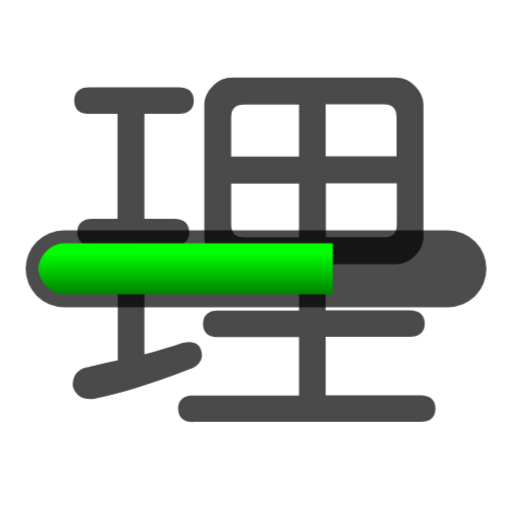
t = 0.00 s
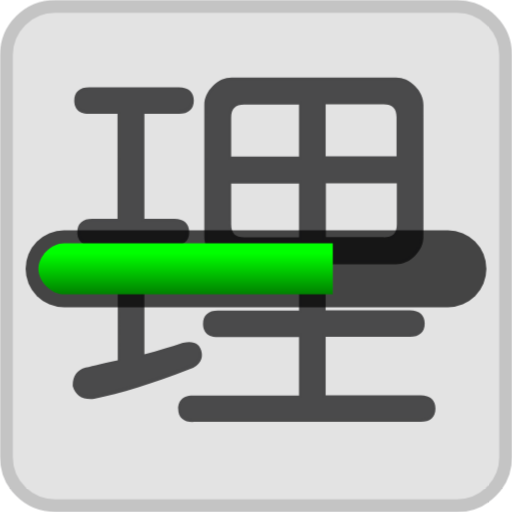
t = 0.20 s
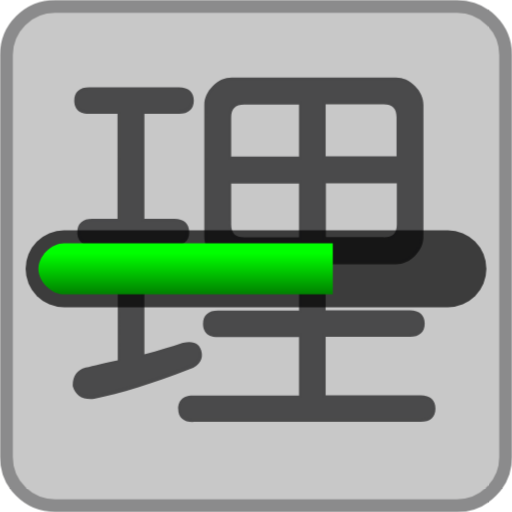
t = 0.40 s
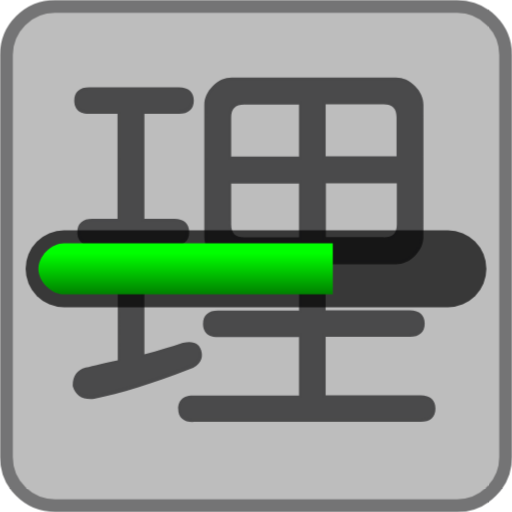
t = 0.60 s

The animated SVG that drew these frames (rendered in a browser with its animation timeline set to each time). Animation: 1 CSS @keyframes rule; one cycle of 0.80 s, repeats indefinitely.

<svg xmlns="http://www.w3.org/2000/svg" viewBox="0 0 200 200"
  width="200px" height="200px">
  <style>
    .throbbing {
      animation: throbbing 0.8s alternate infinite;
      opacity: 0;
    }
    @keyframes throbbing {
      to { opacity: 0.8 }
    }
  </style>
  <path fill="darkgrey" stroke="#4A4A4B" stroke-width="5" class="throbbing" d="M178.5 197.5h-157c-10.5 0-19-8.5-19-19v-157c0-10.5 8.5-19 19-19h157c10.5 0 19 8.5 19 19v157c0 10.5-8.5 19-19 19z"/>
  <g fill="#4A4A4B">
    <path d="M75.4 164.9c-3.8 0-5.8-1.9-5.8-5.2 0-2 .8-5.2 5.8-5.2h41.4v-22.8H85.1c-5.1 0-5.8-3.3-5.8-5.2 0-3.4 2.1-5.2 5.8-5.2h31.7v-18H90.5c-2.7 0-5.2-1.1-7.4-3.3-2.2-2.2-3.3-4.7-3.3-7.4V41c0-2.7 1.1-5.2 3.3-7.4s4.7-3.3 7.4-3.3h64.2c2.7 0 5.2 1.1 7.4 3.3 2.2 2.2 3.3 4.7 3.3 7.4v51.5c0 2.7-1.1 5.2-3.3 7.4-2.2 2.2-4.7 3.3-7.4 3.3h-27.5v18h32.9c3.8 0 5.8 1.9 5.8 5.2s-2.1 5.2-5.8 5.2h-32.9v22.8h37.1c3.8 0 5.8 1.9 5.8 5.2 0 3.4-2.1 5.2-5.8 5.2H75.4zm74.5-72.2c3.5 0 5.1-1.6 5.1-5.1v-16h-27.7v21h22.6zm-59.6-5.1c0 3.5 1.6 5.1 5.1 5.1h21.4v-21H90.3v15.9zm64.6-26.4V45.8c0-3.5-1.6-5.1-5.1-5.1h-22.6v20.4h27.7zm-38.1 0V40.8H95.4c-3.5 0-5.1 1.6-5.1 5.1v15.3h26.5zm-81.4 94.7c-3.7 0-6.1-1.8-7-5.1v-.2c0-3.7 1.7-6.1 5-7 3.2-.8 7.4-1.8 12.6-2.9V95.9H36c-5.1 0-5.8-3.3-5.8-5.2 0-3.4 2.1-5.2 5.8-5.2h9.9v-41H34.8c-5.1 0-5.8-3.3-5.8-5.2 0-3.4 2.1-5.2 5.8-5.2h35.1c3.8 0 5.8 1.9 5.8 5.2s-2.1 5.2-5.8 5.2H56.4v41h11.7c3.8 0 5.8 1.9 5.8 5.2s-2.1 5.2-5.8 5.2H56.4v42.5c5.5-1.5 10.5-3 15-4.5h.1c.9-.2 1.7-.3 2.4-.3 2.8 0 4.5 1.5 4.9 4.2.3 2-.2 4.8-4.9 6.5-14.5 5.6-27 9.5-37.1 11.5-.5.1-1 .1-1.4.1z"/>
    <path d="M69.9 34.9c3.2 0 4.8 1.4 4.8 4.2 0 2.8-1.6 4.2-4.8 4.2H55.4v43h12.7c3.2 0 4.8 1.4 4.8 4.2 0 2.8-1.6 4.2-4.8 4.2H55.4v44.8c6.1-1.6 11.5-3.2 16.3-4.8 3.6-.8 5.6.2 6.1 3 .4 2.4-1 4.2-4.2 5.4-14.5 5.7-26.8 9.5-36.9 11.5-4 .4-6.5-1-7.3-4.2 0-3.2 1.4-5.2 4.2-6.1 3.2-.8 7.7-1.8 13.3-3V94.9H36c-3.2 0-4.8-1.4-4.8-4.2 0-2.8 1.6-4.2 4.8-4.2h10.9v-43H34.8c-3.2 0-4.8-1.4-4.8-4.2 0-2.8 1.6-4.2 4.8-4.2h35.1zm84.8-3.6c2.4 0 4.6 1 6.7 3 2 2 3 4.2 3 6.7v51.5c0 2.4-1 4.6-3 6.7-2 2-4.2 3-6.7 3h-28.5v20h33.9c3.2 0 4.8 1.4 4.8 4.2 0 2.8-1.6 4.2-4.8 4.2h-33.9v24.8h38.1c3.2 0 4.8 1.4 4.8 4.2 0 2.8-1.6 4.2-4.8 4.2h-89c-3.2 0-4.8-1.4-4.8-4.2 0-2.8 1.6-4.2 4.8-4.2h42.4v-24.8H85.1c-3.2 0-4.8-1.4-4.8-4.2 0-2.8 1.6-4.2 4.8-4.2h32.7v-20H90.5c-2.4 0-4.6-1-6.7-3-2-2-3-4.2-3-6.7V41c0-2.4 1-4.6 3-6.7 2-2 4.2-3 6.7-3h64.2zM89.3 45.8v16.3h28.5V39.8H95.4c-4.1 0-6.1 2-6.1 6zm0 41.8c0 4 2 6.1 6.1 6.1h22.4v-23H89.3v16.9zm36.9-25.4h29.7V45.8c0-4-2-6.1-6.1-6.1h-23.6v22.5zm0 31.5h23.6c4 0 6.1-2 6.1-6.1v-17h-29.7v23.1z"/>
  </g>
  <defs>
    <linearGradient id="grad" x2="0%" y2="100%">
      <stop stop-color="lime" offset="0.2" />
      <stop stop-color="green" offset="1" />
    </linearGradient>
  </defs>
  <g transform="translate(0 90)">
    <rect x="10" width="180" height="30" rx="15" ry="15" fill-opacity="0.7"/>
    <path fill="url(#grad) lime" d="M25 5h105v20h-105c-5 0-10-5-10-10c0-5 5-10 10-10z" />
  </g>
</svg>
